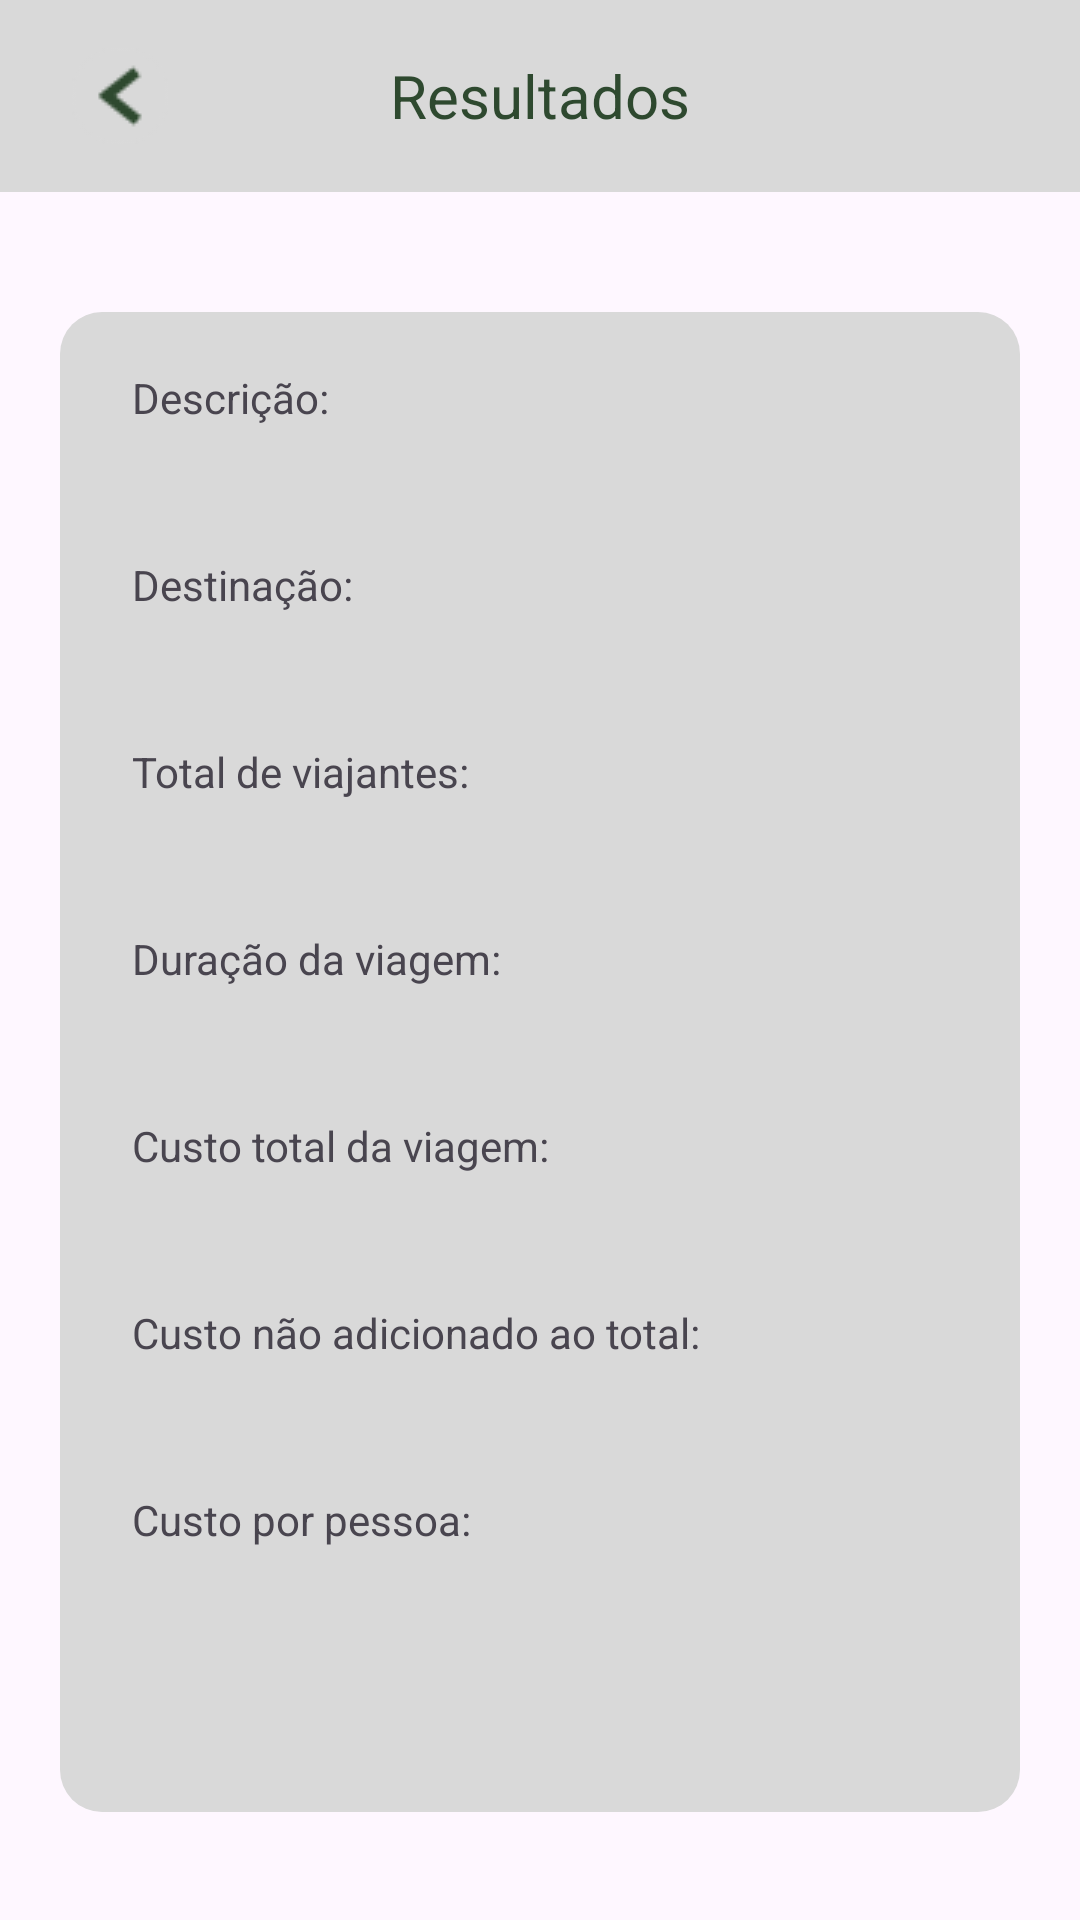

Produce the Android XML layout that renders to this screen, including the resource entries it uses.
<!-- AndroidManifest.xml: application theme Theme.SerenosViagens -->
<!-- res/layout/resultados.xml -->
<?xml version="1.0" encoding="utf-8"?>
<LinearLayout
    xmlns:android="http://schemas.android.com/apk/res/android"
    xmlns:app="http://schemas.android.com/apk/res-auto"
    xmlns:tools="http://schemas.android.com/tools"
    android:layout_width="match_parent"
    android:layout_height="match_parent"
    android:orientation="vertical">

    <androidx.appcompat.widget.Toolbar
        android:id="@+id/toolbar"
        android:layout_width="match_parent"
        android:layout_height="?attr/actionBarSize"
        android:background="?attr/colorPrimary"
        android:theme="@style/ThemeOverlay.AppCompat.Dark.ActionBar"
        android:backgroundTint="@color/cinza"
        app:titleTextColor="@color/verde">

        <ImageButton
            android:id="@+id/buttonBack"
            android:layout_width="wrap_content"
            android:layout_height="match_parent"
            android:src="@drawable/volta32"
            android:layout_gravity="start"
            android:background="@android:color/transparent"
            android:contentDescription="Voltar"
            android:padding="8dp" />
        <TextView
            android:layout_width="wrap_content"
            android:layout_height="wrap_content"
            android:text="@string/resultados"
            android:textColor="@color/verde"
            android:layout_gravity="center"
            android:textSize="20sp" />
    </androidx.appcompat.widget.Toolbar>
    <LinearLayout
        android:layout_width="match_parent"
        android:layout_height="500dp"
        android:layout_marginTop="40dp"
        android:layout_marginHorizontal="20dp"
        android:background="@drawable/container_radius"
        android:orientation="vertical"
        >
        <TextView
            android:layout_width="match_parent"
            android:layout_height="wrap_content"
            android:text="@string/descricaoPonto"
            android:layout_marginTop="15dp"
            android:layout_marginHorizontal="20dp">
        </TextView>
        <TextView
            android:id="@+id/descricao_view"
            android:layout_width="match_parent"
            android:layout_height="wrap_content"
            android:textSize="21dp"
            android:layout_marginHorizontal="20dp">
        </TextView>
        <TextView
            android:layout_width="match_parent"
            android:layout_height="wrap_content"
            android:text="@string/destinacao"
            android:layout_marginTop="15dp"
            android:layout_marginHorizontal="20dp">
        </TextView>
        <TextView
            android:id="@+id/destino_view"
            android:layout_width="match_parent"
            android:layout_height="wrap_content"
            android:textSize="21dp"
            android:layout_marginHorizontal="20dp">
        </TextView>
        <TextView
            android:layout_width="match_parent"
            android:layout_height="wrap_content"
            android:text="@string/total_viajante"
            android:layout_marginTop="15dp"
            android:layout_marginHorizontal="20dp">
        </TextView>
        <TextView
            android:id="@+id/total_viajantes_view"
            android:layout_width="match_parent"
            android:layout_height="wrap_content"
            android:textSize="21dp"
            android:layout_marginHorizontal="20dp">
        </TextView>
        <TextView
            android:layout_width="match_parent"
            android:layout_height="wrap_content"
            android:text="@string/duracao_viajem"
            android:layout_marginTop="15dp"
            android:layout_marginHorizontal="20dp">
        </TextView>
        <TextView
            android:id="@+id/duracao_viajem_view"
            android:layout_width="match_parent"
            android:layout_height="wrap_content"
            android:textSize="21dp"
            android:layout_marginHorizontal="20dp">
        </TextView>
        <TextView
            android:layout_width="match_parent"
            android:layout_height="wrap_content"
            android:text="@string/custo_total_viagem"
            android:layout_marginTop="15dp"
            android:layout_marginHorizontal="20dp">
        </TextView>
        <TextView
            android:id="@+id/custo_total_view"
            android:layout_width="match_parent"
            android:layout_height="wrap_content"
            android:textSize="21dp"
            android:layout_marginHorizontal="20dp">
        </TextView>
        <TextView
            android:layout_width="match_parent"
            android:layout_height="wrap_content"
            android:text="@string/custoNaoAdcTotal"
            android:layout_marginTop="15dp"
            android:layout_marginHorizontal="20dp">
        </TextView>
        <TextView
            android:id="@+id/custo_n_total_view"
            android:layout_width="match_parent"
            android:layout_height="wrap_content"
            android:textSize="21dp"
            android:layout_marginHorizontal="20dp">
        </TextView>
        <TextView
            android:layout_width="match_parent"
            android:layout_height="wrap_content"
            android:text="@string/custo_pessoa"
            android:layout_marginTop="15dp"
            android:layout_marginHorizontal="20dp">
        </TextView>
        <TextView
            android:id="@+id/custo_p_pessoa_view"
            android:layout_width="match_parent"
            android:layout_height="wrap_content"
            android:textSize="21dp"
            android:layout_marginHorizontal="20dp">
        </TextView>

    </LinearLayout>
</LinearLayout>
<!-- resources referenced by this layout -->
<resources>
  <color name="cinza">#d9d9d9</color>
  <color name="verde">#2e492f</color>
  <!-- drawable container_radius (drawable) -->
  <?xml version="1.0" encoding="utf-8"?>
  <selector xmlns:android="http://schemas.android.com/apk/res/android">
      <item>
          <shape android:shape="rectangle">
              <corners android:radius="14dp" />
              <solid android:color="@color/cinza" />
              <padding
                  android:left="4dp"
                  android:top="4dp"
                  android:right="4dp"
                  android:bottom="4dp" />
          </shape>
      </item>
  </selector>
  <!-- drawable volta32: png bitmap (drawable, 992 bytes) -->
  <string name="custoNaoAdcTotal">Custo não adicionado ao total:</string>
  <string name="custo_pessoa">Custo por pessoa:</string>
  <string name="custo_total_viagem">Custo total da viagem:</string>
  <string name="descricaoPonto">Descrição:</string>
  <string name="destinacao">Destinação:</string>
  <string name="duracao_viajem">Duração da viagem:</string>
  <string name="resultados">Resultados</string>
  <string name="total_viajante">Total de viajantes:</string>
  <style name="Theme.SerenosViagens" parent="Base.Theme.SerenosViagens" />
  <style name="Base.Theme.SerenosViagens" parent="Theme.Material3.DayNight.NoActionBar">
          
          
      </style>
</resources>
